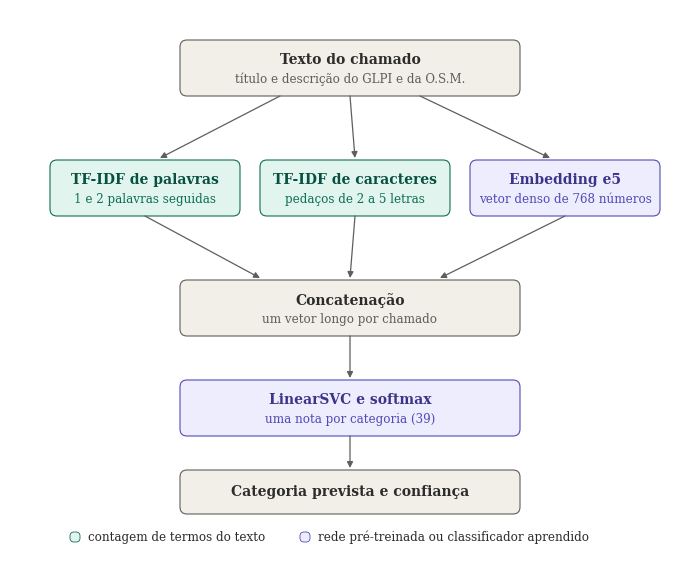
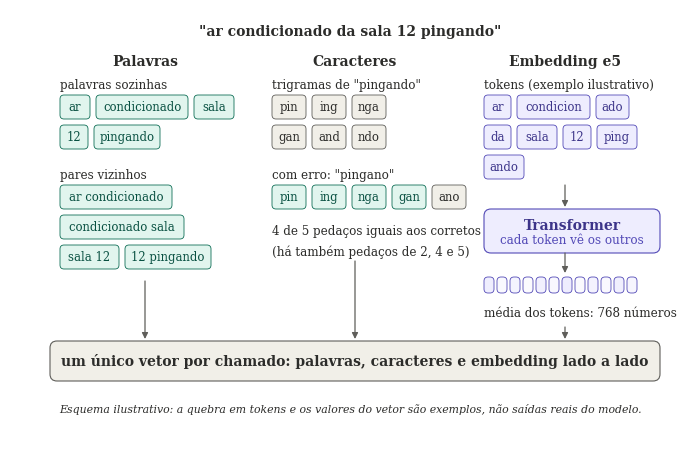
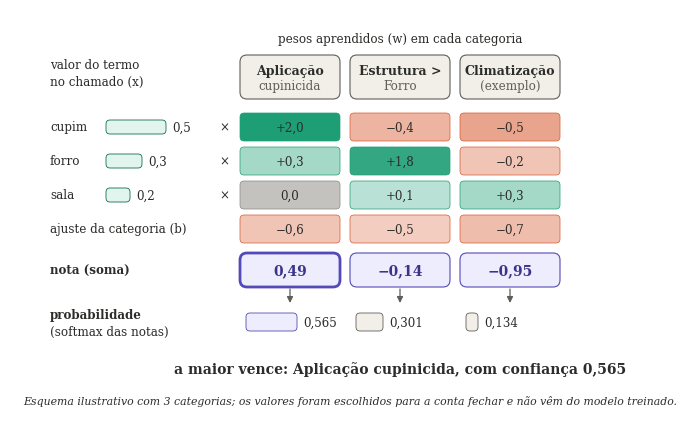
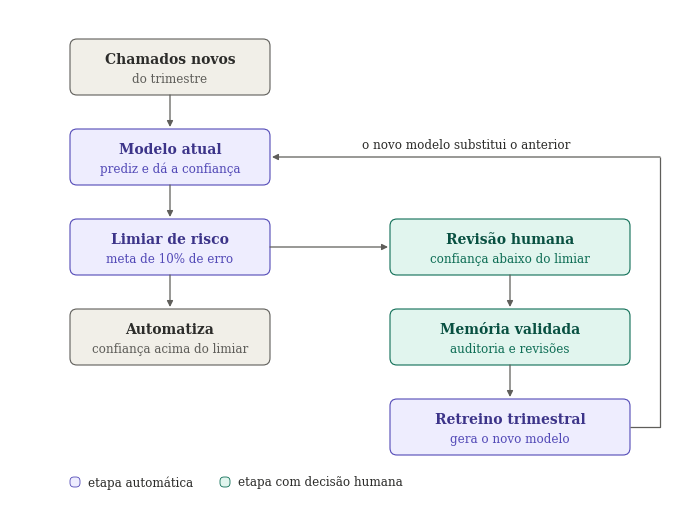

Recreate these plots in Python, in order.
#!/usr/bin/env python3
"""Figuras esquematicas da Trilha B (estrutura do modelo, tokens, calculo, ciclo).

Gera PNG (300 dpi) e SVG editavel de quatro esquemas, com cores fixas e a mesma
tipografia das demais figuras. Os numeros das Figuras 7 e 8 sao ilustrativos e
dizem isso na propria figura; nenhum dado de chamado entra nestes esquemas.

Uso: python src/figuras_esquemas_trilha_b.py docs/trilha_b/figuras
"""

from __future__ import annotations

import sys
from pathlib import Path

CORES = {  # (preenchimento, borda, titulo, subtitulo)
    "cinza": ("#F1EFE8", "#5F5E5A", "#2C2C2A", "#5F5E5A"),
    "verde": ("#E1F5EE", "#0F6E56", "#085041", "#0F6E56"),
    "roxo": ("#EEEDFE", "#534AB7", "#3C3489", "#534AB7"),
}
TRACO = "#5F5E5A"


def _preparar(altura: float):
    import matplotlib
    matplotlib.use("Agg")
    import matplotlib.pyplot as plt
    plt.rcParams.update({"font.family": "serif", "svg.fonttype": "none"})
    fig = plt.figure(figsize=(6.8, altura / 100))
    ax = fig.add_axes([0, 0, 1, 1])
    ax.set_xlim(0, 680)
    ax.set_ylim(altura, 0)
    ax.axis("off")
    return fig, ax


def caixa(ax, x, y, w, h, titulo, sub=None, cor="cinza", borda=0.8, fs=10):
    from matplotlib.patches import FancyBboxPatch
    fc, ec, ct, cs = CORES[cor]
    ax.add_patch(FancyBboxPatch((x, y), w, h, boxstyle="round,pad=0,rounding_size=7",
                                fc=fc, ec=ec, lw=borda))
    if sub:
        ax.text(x + w / 2, y + h * 0.36, titulo, ha="center", va="center", fontsize=fs,
                fontweight="bold", color=ct)
        ax.text(x + w / 2, y + h * 0.70, sub, ha="center", va="center", fontsize=8.6, color=cs)
    else:
        ax.text(x + w / 2, y + h / 2, titulo, ha="center", va="center", fontsize=10,
                fontweight="bold", color=ct)


def chip(ax, x, y, w, texto, cor="cinza", h=24, alpha=1.0, fs=8.4):
    from matplotlib.colors import to_rgba
    from matplotlib.patches import FancyBboxPatch
    fc, ec, ct, _ = CORES[cor]
    ax.add_patch(FancyBboxPatch((x, y), w, h, boxstyle="round,pad=0,rounding_size=4",
                                fc=to_rgba(fc, alpha), ec=ec, lw=0.6))
    ax.text(x + w / 2, y + h / 2, texto, ha="center", va="center", fontsize=fs, color=ct)


def seta(ax, x1, y1, x2, y2, cor=TRACO):
    ax.annotate("", xy=(x2, y2), xytext=(x1, y1),
                arrowprops=dict(arrowstyle="-|>", lw=0.9, color=cor, shrinkA=0, shrinkB=0,
                                mutation_scale=9))


def texto(ax, x, y, s, ha="left", fs=8.6, bold=False, cor="#2C2C2A", style="normal"):
    ax.text(x, y, s, ha=ha, va="center", fontsize=fs, color=cor,
            fontweight="bold" if bold else "normal", fontstyle=style)


def salvar(fig, saida: Path, nome: str) -> None:
    saida.mkdir(parents=True, exist_ok=True)
    fig.savefig(saida / f"{nome}.png", dpi=300)
    fig.savefig(saida / f"{nome}.svg")
    import matplotlib.pyplot as plt
    plt.close(fig)


def estrutura_modelo(saida: Path) -> None:
    fig, ax = _preparar(545)
    caixa(ax, 170, 30, 340, 56, "Texto do chamado", "título e descrição do GLPI e da O.S.M.")
    caixa(ax, 40, 150, 190, 56, "TF-IDF de palavras", "1 e 2 palavras seguidas", "verde")
    caixa(ax, 250, 150, 190, 56, "TF-IDF de caracteres", "pedaços de 2 a 5 letras", "verde")
    caixa(ax, 460, 150, 190, 56, "Embedding e5", "vetor denso de 768 números", "roxo")
    caixa(ax, 170, 270, 340, 56, "Concatenação", "um vetor longo por chamado")
    caixa(ax, 170, 370, 340, 56, "LinearSVC e softmax", "uma nota por categoria (39)", "roxo")
    caixa(ax, 170, 460, 340, 44, "Categoria prevista e confiança")
    for a in ((270, 86, 150, 148), (340, 86, 345, 148), (410, 86, 540, 148),
              (135, 206, 250, 268), (345, 206, 340, 268), (555, 206, 430, 268),
              (340, 326, 340, 368), (340, 426, 340, 458)):
        seta(ax, *a)
    chip(ax, 60, 522, 10, "", "verde", h=10)
    texto(ax, 78, 527, "contagem de termos do texto")
    chip(ax, 290, 522, 10, "", "roxo", h=10)
    texto(ax, 308, 527, "rede pré-treinada ou classificador aprendido")
    salvar(fig, saida, "figura_6_estrutura_modelo")


def tokens_exemplo(saida: Path) -> None:
    fig, ax = _preparar(430)
    texto(ax, 340, 22, "\"ar condicionado da sala 12 pingando\"", "center", 10, True)
    texto(ax, 135, 52, "Palavras", "center", 10, True)
    texto(ax, 50, 76, "palavras sozinhas")
    for x, y, w, t in ((50, 86, 30, "ar"), (86, 86, 92, "condicionado"), (184, 86, 40, "sala"),
                       (50, 116, 28, "12"), (84, 116, 66, "pingando")):
        chip(ax, x, y, w, t, "verde")
    texto(ax, 50, 166, "pares vizinhos")
    for x, y, w, t in ((50, 176, 112, "ar condicionado"), (50, 206, 124, "condicionado sala"),
                       (50, 236, 59, "sala 12"), (115, 236, 86, "12 pingando")):
        chip(ax, x, y, w, t, "verde")

    texto(ax, 345, 52, "Caracteres", "center", 10, True)
    texto(ax, 262, 76, "trigramas de \"pingando\"")
    for i, t in enumerate(("pin", "ing", "nga", "gan", "and", "ndo")):
        chip(ax, 262 + (i % 3) * 40, 86 + (i // 3) * 30, 34, t, "cinza")
    texto(ax, 262, 166, "com erro: \"pingano\"")
    for i, t in enumerate(("pin", "ing", "nga", "gan", "ano")):
        chip(ax, 262 + i * 40, 176, 34, t, "verde" if i < 4 else "cinza")
    texto(ax, 262, 222, "4 de 5 pedaços iguais aos corretos")
    texto(ax, 262, 242, "(há também pedaços de 2, 4 e 5)")

    texto(ax, 555, 52, "Embedding e5", "center", 10, True)
    texto(ax, 474, 76, "tokens (exemplo ilustrativo)")
    for x, y, w, t in ((474, 86, 27, "ar"), (507, 86, 73, "condicion"), (586, 86, 33, "ado"),
                       (474, 116, 27, "da"), (507, 116, 40, "sala"), (553, 116, 28, "12"),
                       (587, 116, 40, "ping"), (474, 146, 40, "ando")):
        chip(ax, x, y, w, t, "roxo")
    seta(ax, 555, 176, 555, 198)
    caixa(ax, 474, 200, 176, 44, "Transformer", "cada token vê os outros", "roxo")
    seta(ax, 555, 244, 555, 264)
    for i, a in enumerate((0.9, 0.3, 0.6, 0.2, 0.8, 0.4, 1.0, 0.25, 0.7, 0.35, 0.85, 0.5)):
        chip(ax, 474 + i * 13, 268, 10, "", "roxo", h=16, alpha=a)
    texto(ax, 474, 304, "média dos tokens: 768 números")

    seta(ax, 135, 272, 135, 330)
    seta(ax, 345, 252, 345, 330)
    seta(ax, 555, 318, 555, 330)
    caixa(ax, 40, 332, 610, 40, "um único vetor por chamado: palavras, caracteres e embedding lado a lado")
    texto(ax, 340, 400, "Esquema ilustrativo: a quebra em tokens e os valores do vetor são exemplos, "
          "não saídas reais do modelo.", "center", 7.8, style="italic")
    salvar(fig, saida, "figura_7_tokens_exemplo")


def calculo_categoria(saida: Path) -> None:
    fig, ax = _preparar(410)
    texto(ax, 390, 30, "pesos aprendidos (w) em cada categoria", "center")
    texto(ax, 40, 56, "valor do termo")
    texto(ax, 40, 72, "no chamado (x)")
    colunas = ((230, "Aplicação", "cupinicida"), (340, "Estrutura >", "Forro"),
               (450, "Climatização", "(exemplo)"))
    for x, l1, l2 in colunas:
        caixa(ax, x, 46, 100, 44, l1, l2, fs=9)
    termos = (("cupim", 0.5, 60, 118), ("forro", 0.3, 36, 152), ("sala", 0.2, 24, 186))
    for nome, v, larg, yc in termos:
        texto(ax, 40, yc, nome)
        chip(ax, 96, yc - 7, larg, "", "verde", h=14)
        texto(ax, 96 + larg + 6, yc, f"{v:.1f}".replace(".", ","))
        texto(ax, 214, yc, "×", "center")
    pesos = (((2.0, "verde", 1.0), (-0.4, "coral", 0.45), (-0.5, "coral", 0.55)),
             ((0.3, "verde", 0.4), (1.8, "verde", 0.9), (-0.2, "coral", 0.35)),
             ((0.0, "cinza", 0.5), (0.1, "verde", 0.3), (0.3, "verde", 0.4)))
    base = {"verde": "#1D9E75", "coral": "#D85A30", "cinza": "#888780"}
    from matplotlib.colors import to_rgba
    from matplotlib.patches import FancyBboxPatch

    def celula(x, y, v, cor, a):
        ax.add_patch(FancyBboxPatch((x, y), 100, 28, boxstyle="round,pad=0,rounding_size=4",
                                    fc=to_rgba(base[cor], a), ec=base[cor], lw=0.5))
        rot = "0,0" if v == 0 else f"{v:+.1f}".replace(".", ",").replace("-", "−")
        texto(ax, x + 50, y + 14, rot, "center")

    for i, linha in enumerate(pesos):
        for (x, _, _), (v, cor, a) in zip(colunas, linha):
            celula(x, 104 + i * 34, v, cor, a)
    texto(ax, 40, 220, "ajuste da categoria (b)")
    for (x, _, _), (v, a) in zip(colunas, ((-0.6, 0.35), (-0.5, 0.3), (-0.7, 0.4))):
        celula(x, 206, v, "coral", a)
    texto(ax, 40, 261, "nota (soma)", bold=True)
    for k, ((x, _, _), nota) in enumerate(zip(colunas, ("0,49", "−0,14", "−0,95"))):
        caixa(ax, x, 244, 100, 34, nota, None, "roxo", borda=2.0 if k == 0 else 0.8)
        seta(ax, x + 50, 280, x + 50, 294)
    texto(ax, 40, 306, "probabilidade", bold=True)
    texto(ax, 40, 322, "(softmax das notas)")
    for x, larg, p, cor in ((236, 51, "0,565", "roxo"), (346, 27, "0,301", "cinza"),
                            (456, 12, "0,134", "cinza")):
        chip(ax, x, 304, larg, "", cor, h=18)
        texto(ax, x + larg + 6, 313, p)
    texto(ax, 390, 360, "a maior vence: Aplicação cupinicida, com confiança 0,565", "center", 10, True)
    texto(ax, 340, 392, "Esquema ilustrativo com 3 categorias; os valores foram escolhidos para a conta fechar "
          "e não vêm do modelo treinado.", "center", 7.8, style="italic")
    salvar(fig, saida, "figura_8_calculo_categoria")


def ciclo_aprendizado(saida: Path) -> None:
    fig, ax = _preparar(500)
    caixa(ax, 60, 30, 200, 56, "Chamados novos", "do trimestre")
    caixa(ax, 60, 120, 200, 56, "Modelo atual", "prediz e dá a confiança", "roxo")
    caixa(ax, 60, 210, 200, 56, "Limiar de risco", "meta de 10% de erro", "roxo")
    caixa(ax, 60, 300, 200, 56, "Automatiza", "confiança acima do limiar")
    caixa(ax, 380, 210, 240, 56, "Revisão humana", "confiança abaixo do limiar", "verde")
    caixa(ax, 380, 300, 240, 56, "Memória validada", "auditoria e revisões", "verde")
    caixa(ax, 380, 390, 240, 56, "Retreino trimestral", "gera o novo modelo", "roxo")
    for a in ((160, 86, 160, 118), (160, 176, 160, 208), (160, 266, 160, 298),
              (260, 238, 378, 238), (500, 266, 500, 298), (500, 356, 500, 388)):
        seta(ax, *a)
    ax.plot([620, 650, 650], [418, 418, 148], color=TRACO, lw=0.9, solid_capstyle="butt")
    seta(ax, 650, 148, 262, 148)
    texto(ax, 456, 136, "o novo modelo substitui o anterior", "center")
    chip(ax, 60, 468, 10, "", "roxo", h=10)
    texto(ax, 78, 473, "etapa automática")
    chip(ax, 210, 468, 10, "", "verde", h=10)
    texto(ax, 228, 473, "etapa com decisão humana")
    salvar(fig, saida, "figura_9_ciclo_aprendizado")


def main() -> int:
    saida = Path(sys.argv[1] if len(sys.argv) > 1 else "docs/trilha_b/figuras")
    for f in (estrutura_modelo, tokens_exemplo, calculo_categoria, ciclo_aprendizado):
        f(saida)
    print("ok")
    return 0


if __name__ == "__main__":
    raise SystemExit(main())
